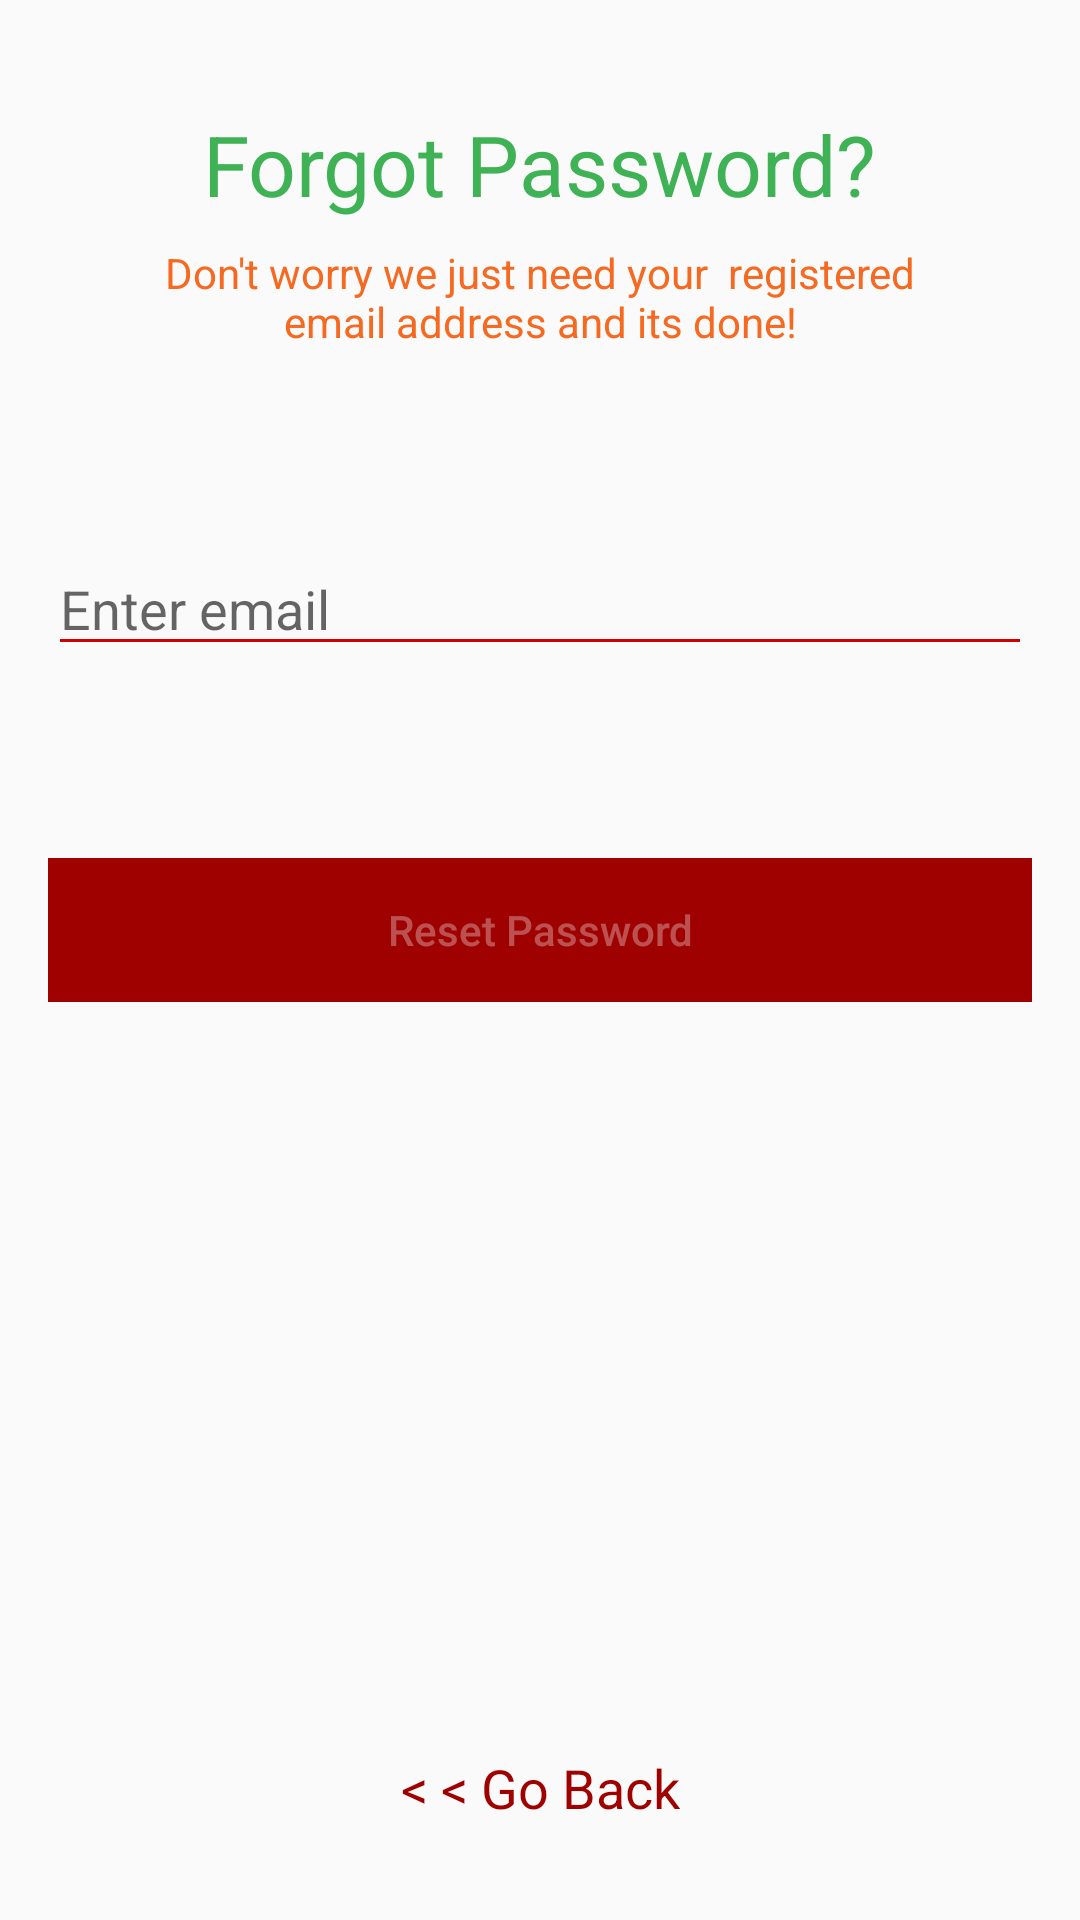

Produce the Android XML layout that renders to this screen, including the resource entries it uses.
<!-- AndroidManifest.xml: application theme AppTheme -->
<!-- res/layout/fragment_forgot_password.xml -->
<?xml version="1.0" encoding="utf-8"?>
<FrameLayout xmlns:android="http://schemas.android.com/apk/res/android"
    xmlns:app="http://schemas.android.com/apk/res-auto"
    xmlns:tools="http://schemas.android.com/tools"
    android:layout_width="match_parent"
    android:layout_height="match_parent"
    tools:context=".ForgotPasswordFragment">


    <androidx.constraintlayout.widget.ConstraintLayout
        android:layout_width="match_parent"
        android:layout_height="match_parent">

        <ImageView
            android:id="@+id/imageView2"
            android:layout_width="wrap_content"
            android:layout_height="wrap_content"
            android:layout_marginTop="28dp"
            android:src="@drawable/forgot_password_image"
            app:layout_constraintEnd_toEndOf="parent"
            app:layout_constraintHorizontal_bias="0.504"
            app:layout_constraintStart_toStartOf="parent"
            app:layout_constraintTop_toTopOf="parent" />

        <TextView
            android:id="@+id/textView"
            android:layout_width="wrap_content"
            android:layout_height="wrap_content"
            android:layout_marginTop="8dp"
            android:text="Forgot Password?"
            android:textColor="#3EB255"
            android:textSize="28sp"
            app:layout_constraintEnd_toEndOf="parent"
            app:layout_constraintStart_toStartOf="parent"
            app:layout_constraintTop_toBottomOf="@+id/imageView2" />

        <TextView
            android:id="@+id/textView3"
            android:layout_width="270dp"
            android:layout_height="wrap_content"
            android:layout_marginStart="32dp"
            android:layout_marginTop="8dp"
            android:layout_marginEnd="32dp"
            android:text="Don't worry we just need your  registered email address and its done!"
            android:textAlignment="center"
            android:textColor="#F56920"
            android:textSize="14sp"
            app:layout_constraintEnd_toEndOf="parent"
            app:layout_constraintStart_toStartOf="parent"
            app:layout_constraintTop_toBottomOf="@+id/textView" />

        <EditText
            android:id="@+id/forgotPasswordEmail"
            android:layout_width="0dp"
            android:layout_height="wrap_content"
            android:layout_marginStart="16dp"
            android:layout_marginTop="64dp"
            android:layout_marginEnd="16dp"

            android:backgroundTint="@color/colorPrimary"
            android:ems="10"
            android:hint="Enter email"
            android:inputType="textEmailAddress"
            android:textColor="@color/colorPrimary"
            app:layout_constraintEnd_toEndOf="parent"
            app:layout_constraintHorizontal_bias="0.497"
            app:layout_constraintStart_toStartOf="parent"
            app:layout_constraintTop_toBottomOf="@+id/textView3" />

        <Button
            android:id="@+id/resetPasswordBtn"
            android:layout_width="0dp"
            android:layout_height="wrap_content"
            android:layout_marginStart="16dp"
            android:layout_marginTop="64dp"
            android:layout_marginEnd="16dp"
            android:background="@color/btnRed"
            android:enabled="false"
            android:text="Reset Password"
            android:textAllCaps="false"
            android:textColor="#50ffffff"

            app:layout_constraintEnd_toEndOf="parent"
            app:layout_constraintHorizontal_bias="0.0"
            app:layout_constraintStart_toStartOf="parent"
            app:layout_constraintTop_toBottomOf="@+id/forgotPasswordEmail" />

        <TextView
            android:id="@+id/gobackTextView"
            android:layout_width="wrap_content"
            android:layout_height="wrap_content"
            android:layout_marginBottom="32dp"
            android:text="&lt; &lt; Go Back"
            android:textColor="@color/btnRed"
            android:textSize="18sp"
            app:layout_constraintBottom_toBottomOf="parent"
            app:layout_constraintEnd_toEndOf="parent"
            app:layout_constraintStart_toStartOf="parent" />

        <LinearLayout
            android:id="@+id/forgot_passord_email_icon_container"
            android:layout_width="0dp"
            android:gravity="center"
            android:layout_height="wrap_content"
            android:layout_marginStart="16dp"
            android:layout_marginEnd="16dp"
            android:layout_marginTop="8dp"
            android:orientation="horizontal"
            app:layout_constraintEnd_toEndOf="parent"
            app:layout_constraintStart_toStartOf="parent"
            app:layout_constraintTop_toBottomOf="@+id/forgotPasswordEmail">

            <ImageView
                android:id="@+id/emailIcon"
                android:layout_width="25dp"
                android:layout_height="25dp"
                android:layout_gravity="center"
                android:src="@drawable/ic_baseline_email_24"
                android:visibility="gone"
                app:tint="@color/btnRed" />

            <TextView
                android:id="@+id/emailSentTextView"
                android:layout_width="wrap_content"
                android:layout_height="wrap_content"
                android:layout_marginStart="5dp"
                android:text="Recovery email sent succesfullyn please check your email"
                android:textColor="#11A10C"
                android:visibility="gone" />
        </LinearLayout>

        <ProgressBar
            android:id="@+id/progressBarForgotPassword"
            style="?android:attr/progressBarStyleHorizontal"
            android:layout_width="wrap_content"
            android:layout_height="wrap_content"
            android:indeterminate="true"
            android:theme="@style/ProgressBar"
            app:layout_constraintBottom_toTopOf="@+id/resetPasswordBtn"
            app:layout_constraintEnd_toEndOf="@+id/forgot_passord_email_icon_container"
            app:layout_constraintStart_toStartOf="@+id/forgot_passord_email_icon_container"
            app:layout_constraintTop_toBottomOf="@+id/forgot_passord_email_icon_container"
           android:visibility="gone" />

    </androidx.constraintlayout.widget.ConstraintLayout>
</FrameLayout>
<!-- resources referenced by this layout -->
<resources>
  <color name="btnRed">#9f0000</color>
  <color name="colorPrimary">#CE0000</color>
  <style name="ProgressBar" parent="Theme.AppCompat.Light.NoActionBar">
          
          <item name="colorPrimary">@color/colorPrimary</item>
          <item name="colorPrimaryDark">@color/colorPrimaryDark</item>
          <item name="colorAccent">@color/colorPrimary</item>
      </style>
  <style name="AppTheme" parent="Theme.AppCompat.Light.NoActionBar">
          
          <item name="colorPrimary">@color/colorPrimary</item>
          <item name="colorPrimaryDark">@color/colorPrimaryDark</item>
          <item name="colorAccent">@color/colorAccent</item>
      </style>
  <color name="colorPrimaryDark">#CE0000</color>
  <color name="colorAccent">#ffffff</color>
</resources>
